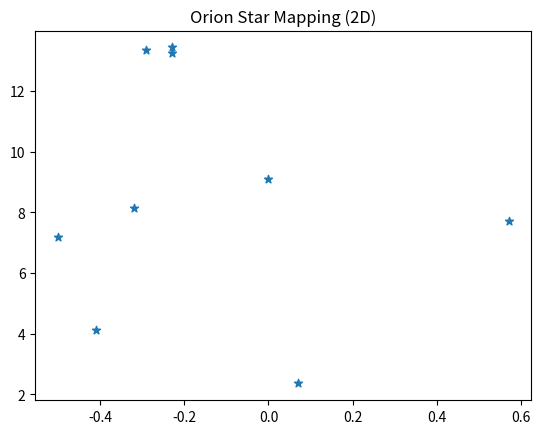
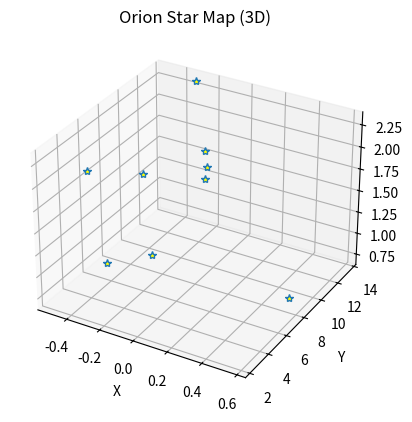

Reproduce these figures in Python, in order.

# coding: utf-8

# ## Project: Visualizing the Orion Constellation
# 
# [redacted]
# 
# As a researcher on the Hayden Planetarium team, you are in charge of visualizing the Orion constellation in 3D using the Matplotlib function `.scatter()`. To learn more about the `.scatter()` you can see the Matplotlib documentation [here](https://matplotlib.org/api/_as_gen/matplotlib.pyplot.scatter.html). 
# 
# You will create a rotate-able visualization of the position of the Orion's stars and get a better sense of their actual positions. To achieve this, you will be mapping real data from outer space that maps the position of the stars in the sky
# 
# The goal of the project is to understand spatial perspective. Once you visualize Orion in both 2D and 3D, you will be able to see the difference in the constellation shape humans see from earth versus the actual position of the stars that make up this constellation. 
# 
# <img src="https://upload.wikimedia.org/wikipedia/commons/9/91/Orion_constellation_with_star_labels.jpg" alt="Orion" style="width: 400px;"/>
# 
# 

# ## 1. Set-Up
# The following set-up is new and specific to the project. It is very similar to the way you have imported Matplotlib in previous lessons.
# 
# + Add `%matplotlib notebook` in the cell below. This is a new statement that you may not have seen before. It will allow you to be able to rotate your visualization in this jupyter notebook.
# 
# + We will be using a subset of Matplotlib: `matplotlib.pyplot`. Import the subset as you have been importing it in previous lessons: `from matplotlib import pyplot as plt`
# 
# 
# + In order to see our 3D visualization, we also need to add this new line after we import Matplotlib:
# `from mpl_toolkits.mplot3d import Axes3D`
# 

# In[6]:


get_ipython().run_line_magic('matplotlib', 'notebook')
from matplotlib import pyplot as plt
from mpl_toolkits.mplot3d import Axes3D


# ## 2. Get familiar with real data
# 
# Astronomers describe a star's position in the sky by using a pair of angles: declination and right ascension. Declination is similar to longitude, but it is projected on the celestian fear. Right ascension is known as the "hour angle" because it accounts for time of day and earth's rotaiton. Both angles are relative to the celestial equator. You can learn more about star position [here](https://en.wikipedia.org/wiki/Star_position).
# 
# The `x`, `y`, and `z` lists below are composed of the x, y, z coordinates for each star in the collection of stars that make up the Orion constellation as documented in a paper by Nottingham Trent Univesity on "The Orion constellation as an installation" found [here](https://arxiv.org/ftp/arxiv/papers/1110/1110.3469.pdf).
# 
# Spend some time looking at `x`, `y`, and `z`, does each fall within a range?

# In[20]:


# Orion
x = [-0.41, 0.57, 0.07, 0.00, -0.29, -0.32,-0.50,-0.23, -0.23]
y = [4.12, 7.71, 2.36, 9.10, 13.35, 8.13, 7.19, 13.25,13.43]
z = [2.06, 0.84, 1.56, 2.07, 2.36, 1.72, 0.66, 1.25,1.38]


# ## 3. Create a 2D Visualization
# 
# Before we visualize the stars in 3D, let's get a sense of what they look like in 2D. 
# 
# Create a figure for the 2d plot and save it to a variable name `fig`. (hint: `plt.figure()`)
# 
# Add your subplot `.add_subplot()` as the single subplot, with `1,1,1`.(hint: `add_subplot(1,1,1)`)
# 
# Use the scatter [function](https://matplotlib.org/api/_as_gen/matplotlib.pyplot.scatter.html) to visualize your `x` and `y` coordinates. (hint: `.scatter(x,y)`)
# 
# Render your visualization. (hint: `plt.show()`)
# 
# Does the 2D visualization look like the Orion constellation we see in the night sky? Do you recognize its shape in 2D? There is a curve to the sky, and this is a flat visualization, but we will visualize it in 3D in the next step to get a better sense of the actual star positions. 

# In[55]:


fig = plt.figure()
fig.add_subplot(1,1,1)
plt.scatter(x,y, marker = '*')
plt.title("Orion Star Mapping (2D)")
plt.show()


# ## 4. Create a 3D Visualization
# 
# Create a figure for the 3D plot and save it to a variable name `fig_3d`. (hint: `plt.figure()`)
# 
# 
# Since this will be a 3D projection, we want to make to tell Matplotlib this will be a 3D plot.  
# 
# To add a 3D projection, you must include a the projection argument. It would look like this:
# ```py
# projection="3d"
# ```
# 
# Add your subplot with `.add_subplot()` as the single subplot `1,1,1` and specify your `projection` as `3d`:
# 
# `fig_3d.add_subplot(1,1,1,projection="3d")`)
# 
# Since this visualization will be in 3D, we will need our third dimension. In this case, our `z` coordinate. 
# 
# Create a new variable `constellation3d` and call the scatter [function](https://matplotlib.org/api/_as_gen/matplotlib.pyplot.scatter.html) with your `x`, `y` and `z` coordinates. 
# 
# Include `z` just as you have been including the other two axes. (hint: `.scatter(x,y,z)`)
# 
# Render your visualization. (hint `plt.show()`.)
# 

# In[81]:


fig_3d = plt.figure()
fig_3d.add_subplot(1, 1, 1, projection="3d")

#constellation3d = plt.scatter(x, y, z, marker = "*", color = 'red') #Why doesn't this code work? (All points fall on 0 on the Z axis, as if Z was not defined. However, if I use "plot" instead of "scatter", the Z coordinates are plotted correctly. Also, why doesn't "marker" parameter work with scatter plot (put works with line plot)?
constellation3d = plt.plot(x, y, z, marker = "*", markerfacecolor="yellow", linewidth = 0)  #Z coordinates are recognized if plotting as a 3d line chart

plt.title("Orion Star Map (3D)")
plt.xlabel('X')
plt.ylabel('Y')
#fig_3d.set_zlabel('Z')  #How do I label the Z axis?
plt.show()


# ## 5. Rotate and explore
# 
# Use your mouse to click and drag the 3D visualization in the previous step. This will rotate the scatter plot. As you rotate, can you see Orion from different angles? 
# 
# Note: The on and off button that appears above the 3D scatter plot allows you to toggle rotation of your 3D visualization in your notebook.
# 
# Take your time, rotate around! Remember, this will never look exactly like the Orion we see from Earth. The visualization does not curve as the night sky does.
# There is beauty in the new understanding of Earthly perspective! We see the shape of the warrior Orion because of Earth's location in the universe and the location of the stars in that constellation.
# 
# Feel free to map more stars by looking up other celestial x, y, z coordinates [here](http://www.stellar-database.com/).
# 
